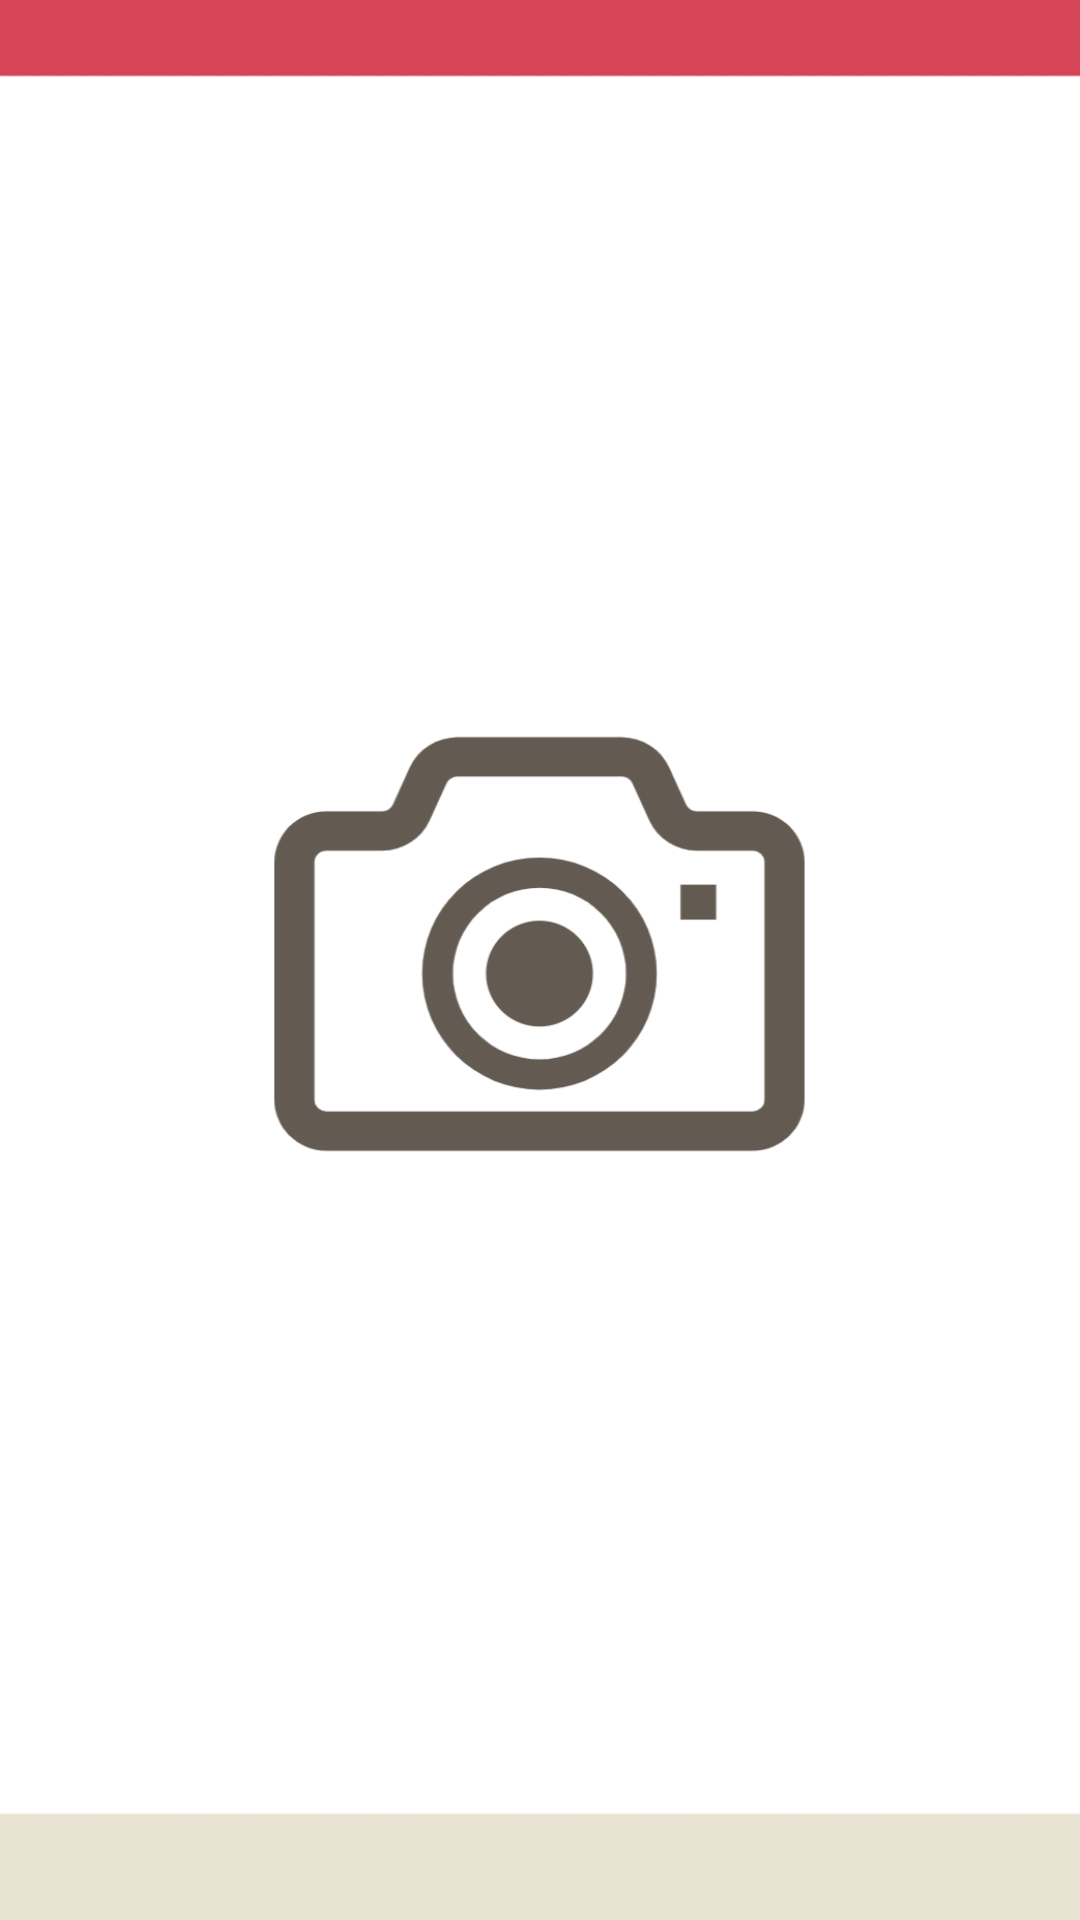

Reconstruct the res/layout file that produces this screen, plus the resources it refers to.
<!-- AndroidManifest.xml: application theme Theme.CSPersonal_Phone -->
<!-- res/layout/activity_camera.xml -->
<?xml version="1.0" encoding="utf-8"?>
<LinearLayout xmlns:android="http://schemas.android.com/apk/res/android"
    xmlns:app="http://schemas.android.com/apk/res-auto"
    xmlns:tools="http://schemas.android.com/tools"
    android:id="@+id/layout_camera"
    android:layout_width="match_parent"
    android:layout_height="match_parent"
    android:gravity="center"
    android:orientation="vertical"
    tools:context=".MainActivity"
    android:background="@drawable/activity_camera_background">
    
    

    <ImageView
        android:id="@+id/imageView1"
        android:layout_width="550dp"
        android:layout_height="580dp"
        android:layout_marginTop="200dp"
        android:background="@drawable/activity_camera_tab"
        android:scaleType="fitCenter" />

    <ImageButton
        android:id="@+id/imageButton"
        android:layout_width="640dp"
        android:layout_height="80dp"
        android:layout_marginTop="130dp"
        android:background="@drawable/activity_camera_takephotobutton"
        android:scaleType="centerInside" />

</LinearLayout>
<!-- resources referenced by this layout -->
<resources>
  <!-- drawable activity_camera_background: png bitmap (drawable, 62663 bytes) -->
  <!-- drawable activity_camera_tab: png bitmap (drawable, 72601 bytes) -->
  <style name="Theme.CSPersonal_Phone" parent="Base.Theme.CSPersonal_Phone" />
  <style name="Base.Theme.CSPersonal_Phone" parent="Theme.Material3.DayNight.NoActionBar">
          
          
      </style>
</resources>
